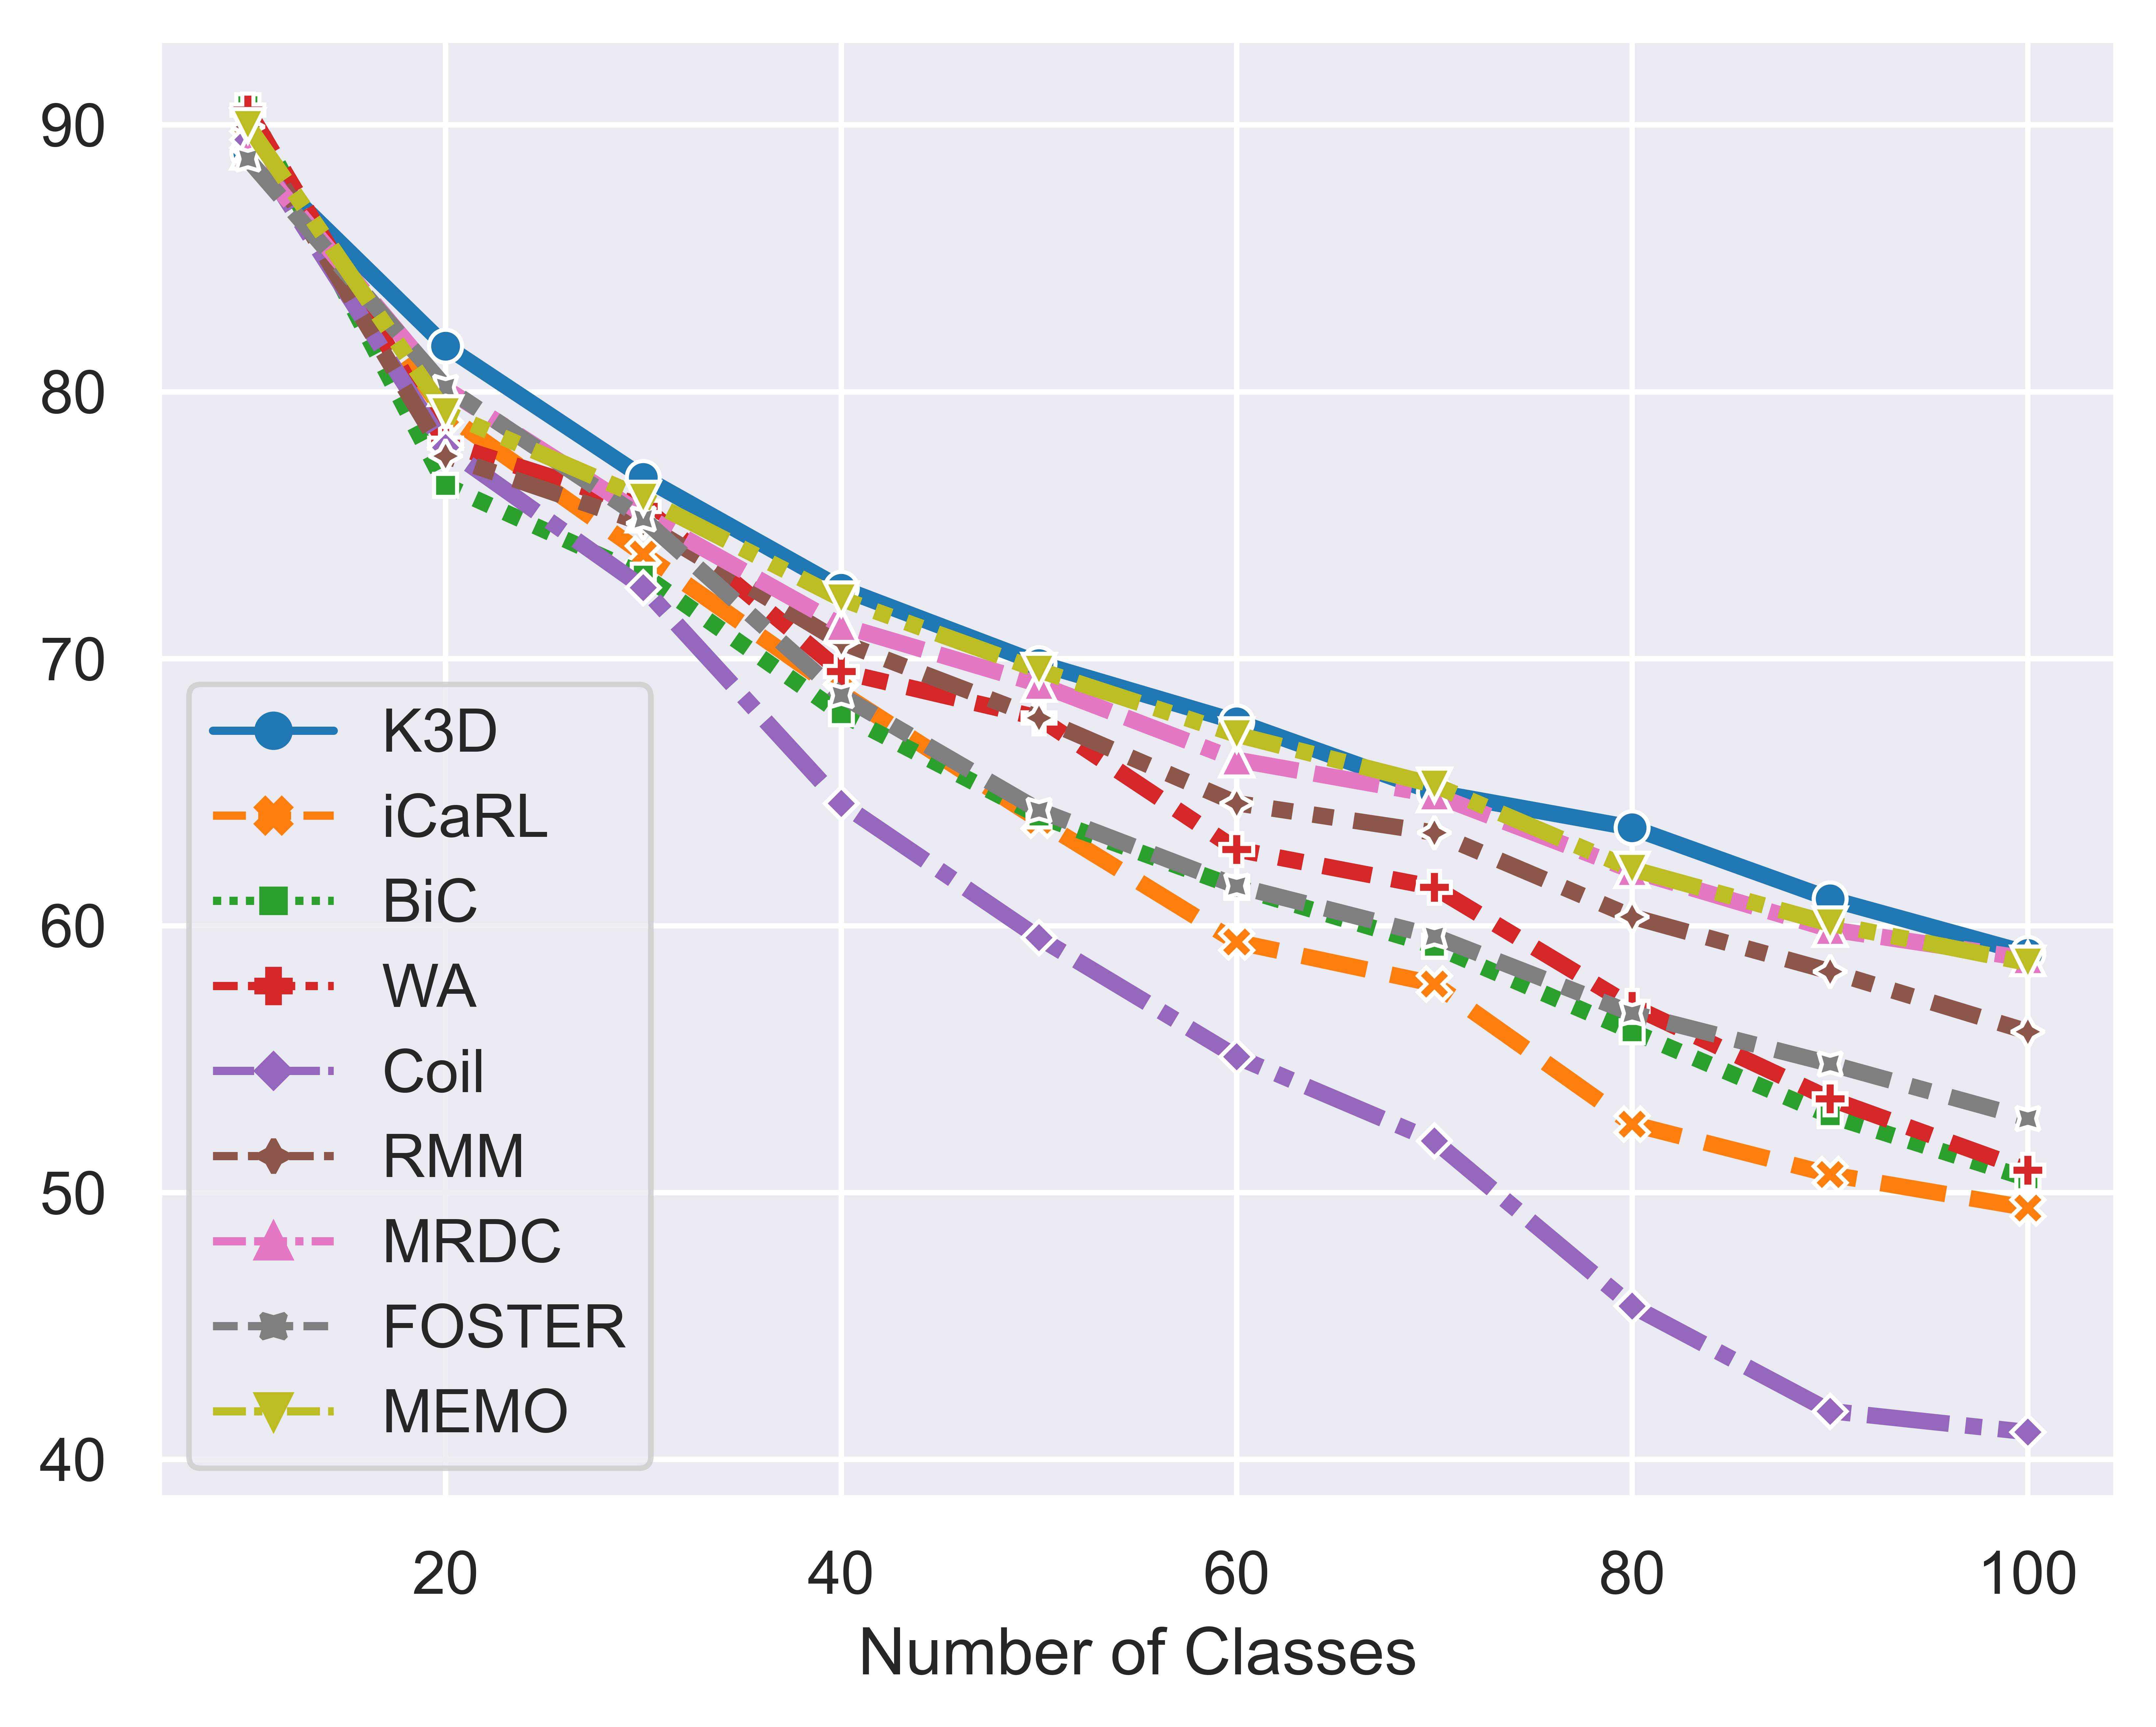

Data behind this chart, as committed beside it:
Number of Classes, K3D, iCaRL, BiC, WA, Coil, RMM, MRDC, FOSTER, MEMO
10, 88.95, 89.46, 90.72, 90.56, 89.46, 89.93, 88.98, 88.72, 89.98
20, 81.72, 79.17, 76.49, 78.07, 77.91, 77.6, 80.12, 80.17, 79.22
30, 76.79, 73.92, 73.14, 75.71, 72.66, 75.08, 75.39, 75.23, 76.02
40, 72.64, 68.73, 67.94, 69.52, 64.58, 70.62, 71.25, 68.62, 72.24
50, 69.82, 63.95, 64.11, 67.78, 59.54, 67.78, 69.04, 64.32, 69.57
60, 67.64, 59.39, 61.43, 62.85, 55.08, 64.58, 66.21, 61.49, 67.15
70, 65, 57.81, 59.23, 61.43, 51.94, 63.48, 64.9, 59.6, 65.26
80, 63.66, 52.57, 56.03, 56.97, 45.74, 60.33, 62.06, 56.71, 62.12
90, 61, 50.68, 52.88, 53.51, 41.81, 58.29, 59.86, 54.82, 60.07
100, 58.96, 49.42, 50.52, 50.83, 41.02, 56.03, 58.76, 52.78, 58.6
